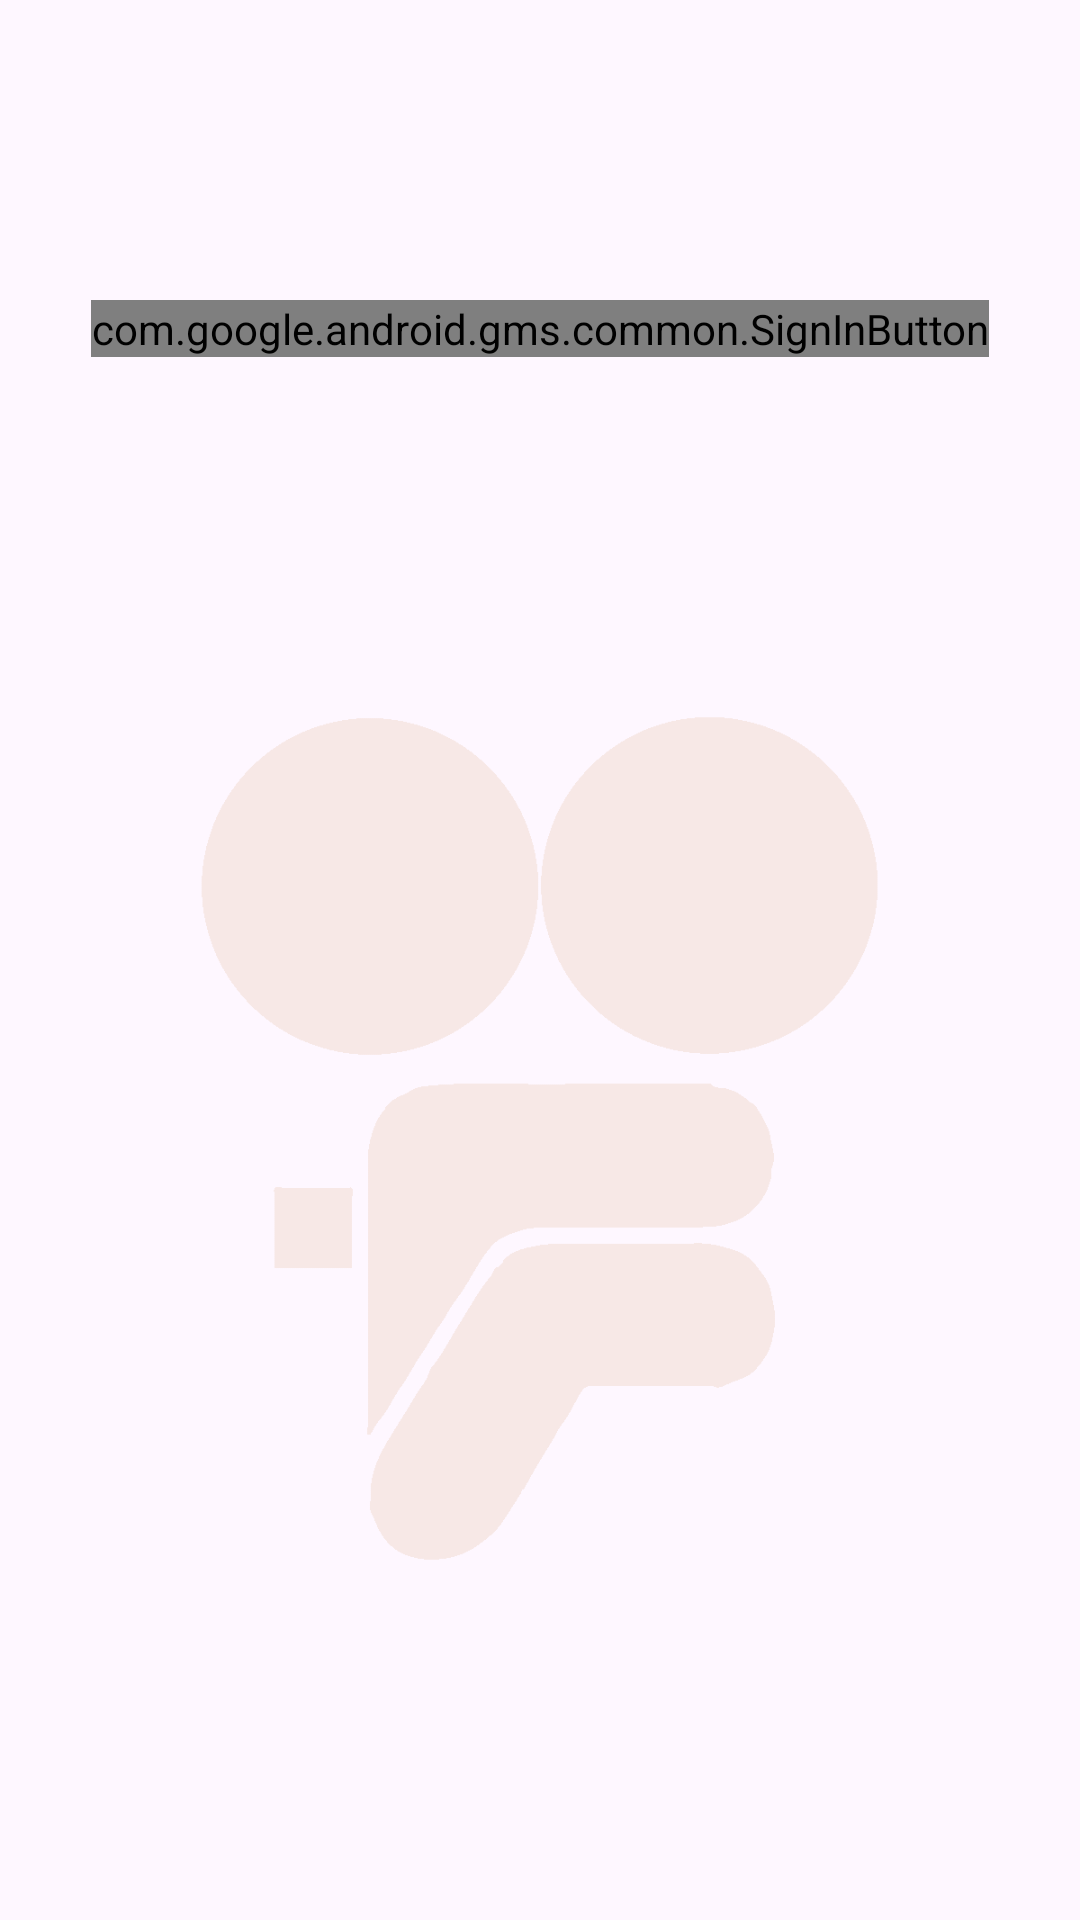

Here is an Android app screen rendered from its layout file. Give the layout XML and the strings, colors and styles it references.
<!-- AndroidManifest.xml: application theme Theme.RAW_Filmoteca24 -->
<!-- res/layout/activity_login.xml -->
<?xml version="1.0" encoding="utf-8"?>
<RelativeLayout xmlns:android="http://schemas.android.com/apk/res/android"
    xmlns:app="http://schemas.android.com/apk/res-auto"
    xmlns:tools="http://schemas.android.com/tools"
    android:layout_width="match_parent"
    android:layout_height="match_parent"
    tools:context=".LoginActivity">

    <com.google.android.gms.common.SignInButton
        android:id="@+id/sign_in_button"
        android:layout_width="wrap_content"
        android:layout_height="wrap_content"
        android:layout_centerHorizontal="true"
        android:layout_marginTop="100dp"/>

    <ImageView
        android:src="@drawable/filmoteca"
        android:layout_width="match_parent"
        android:layout_height="match_parent"
        android:layout_below="@id/sign_in_button"
        android:layout_margin="30dp"/>

</RelativeLayout>
<!-- resources referenced by this layout -->
<resources>
  <!-- drawable filmoteca: png bitmap (drawable, 5463 bytes) -->
  <style name="Theme.RAW_Filmoteca24" parent="Base.Theme.RAW_Filmoteca24" />
  <style name="Base.Theme.RAW_Filmoteca24" parent="Theme.Material3.DayNight"> 
          
          
      </style>
</resources>
